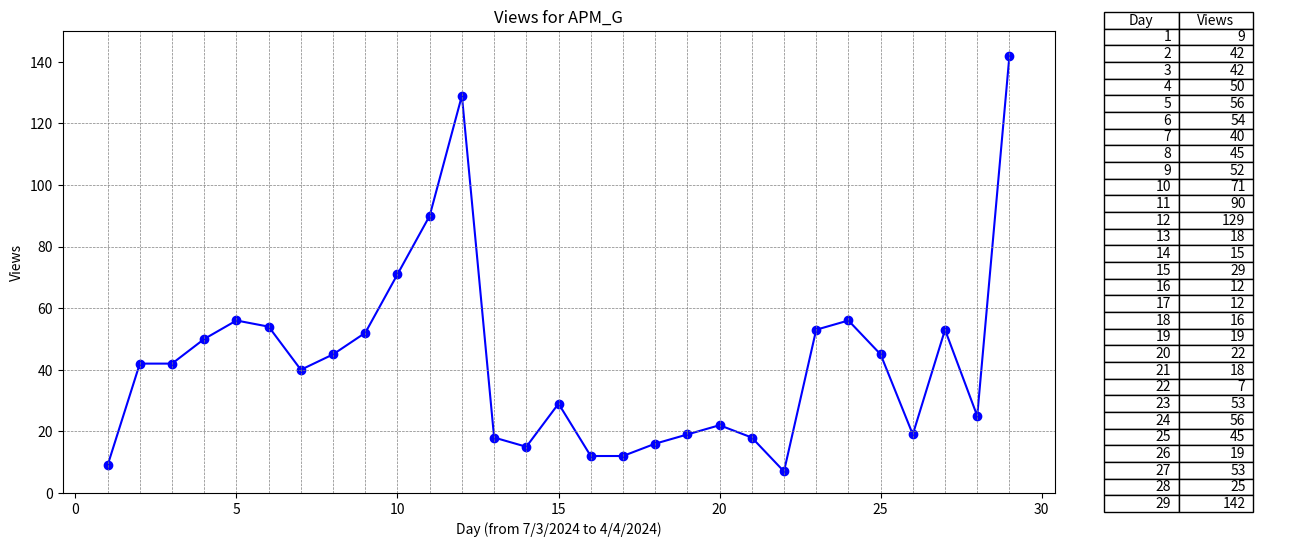

Python code for this plot: (Note: this script raises an exception after producing the figure.)
import os

import matplotlib.pyplot as plt

# Sample data
x = list(range(1, 30))  # X-axis data from 1 to 29
y = [9, 42, 42, 50, 56, 54, 40, 45, 52, 71, 90, 129, 18, 15, 29, 12, 12, 16, 19, 22, 18, 7, 53, 56, 45, 19, 53, 25, 142]  # Y-axis data

# Create a figure and axis objects
fig, (ax1, ax2) = plt.subplots(1, 2, figsize=(16, 6), gridspec_kw={'width_ratios': [4, 1]})  # Increase the width of the figure

# Plot the line chart with markers
ax1.plot(x, y, marker='o', color='blue', linestyle='-')

# Add horizontal and vertical lines
for i in range(1, 30):
    ax1.axvline(x=i, color='gray', linestyle='--', linewidth=0.5)  # Vertical lines

for i in range(0, 140, 20):
    ax1.axhline(y=i, color='gray', linestyle='--', linewidth=0.5)  # Horizontal lines

# Set the maximum limit of the y-axis to 30.0
ax1.set_ylim(0, 150)

# Add labels and title to the line chart
ax1.set_xlabel('Day (from 7/3/2024 to 4/4/2024)')
ax1.set_ylabel('Views')
ax1.set_title('Views for APM_G')

# Create a table showing the data points
table_data = [[x[i], y[i]] for i in range(len(x))]  # Convert data into a table format
ax2.axis('off')  # Hide axis for the table
ax2.table(cellText=table_data, colLabels=['Day', 'Views'], loc='center', colWidths=[0.3, 0.3])  # Adjust column widths

# Adjust layout to cut out the space between the line chart and table
plt.subplots_adjust(wspace=0)

# Get the filename of the Python script
script_filename = os.path.splitext(os.path.basename(__file__))[0]

# Save the figure as a JPG with the same name as the Python script
plt.savefig(f'{script_filename}.jpg', dpi=1000)  # Set the resolution (dpi) as needed

# Display the chart and table
plt.show()
